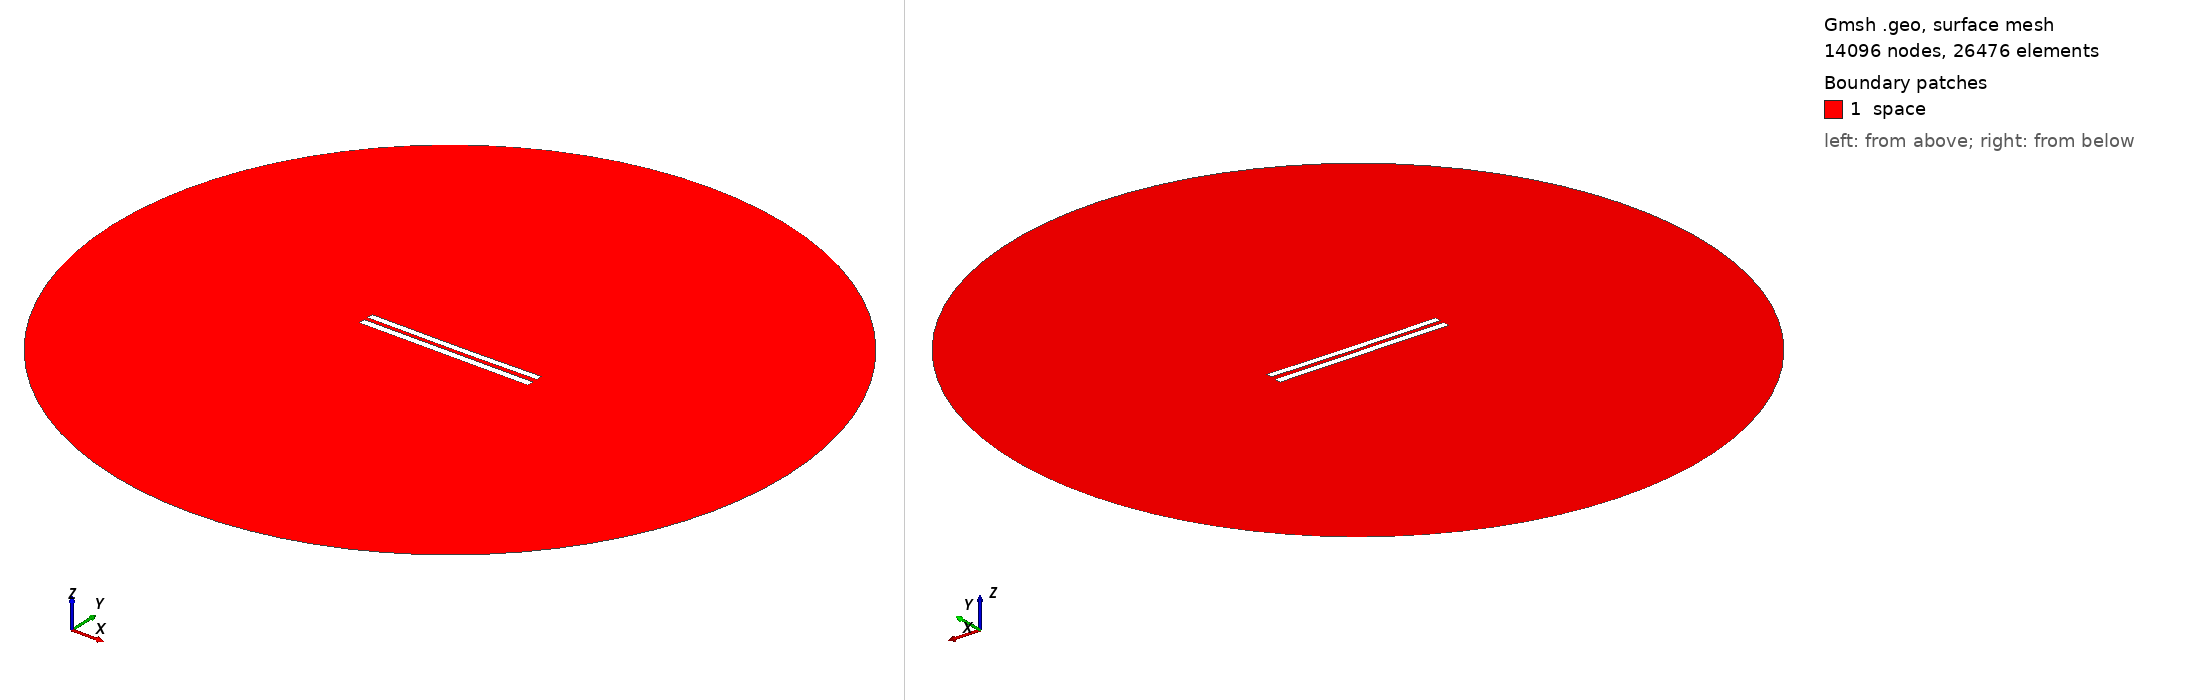

Gmsh geometry script, surface-meshed: 14096 nodes, 26476 surface elements. Boundary patches (legend numbers): 1 space. Left view from above one corner, right view from below the opposite corner. Legend entries are the model's physical surfaces. The drawing asked Gmsh for element sizes between 1% and 20% of the model's largest extent; the script's own settings can give other sizes.

=== 6138.geo (drawn) ===
//---------------------------------------
// Geometry kernel
//---------------------------------------

SetFactory("OpenCASCADE");



//---------------------------------------
// Parameters of the geometry
//---------------------------------------

// Overetch of the upper plate
overetch = 0.125;

// Distance between the plates
distance = 2.5;

// Discretization over the x axis (for the deformation)
nx = 50; 

// Length of the plate
L = 100 - overetch; 

// Number of modes
n = 4; 

// 1st mode coefficient
coeff(1) = 0.15;
beta(1) = 0.596864 * 3.1415926535 / L;

// 2nd mode coefficient
coeff(2) = -0.15;
beta(2) = 1.49418 * 3.1415926535 / L;

// 3rd mode coefficient
coeff(3) = 0.0;
beta(3) = 2.50025 * 3.1415926535 / L;

// 4th mode coefficient
coeff(4) = 0.0;
beta(4) = 3.49999 * 3.1415926535 / L;



//---------------------------------------
// Upper plate (deformed rectangle)
//---------------------------------------

// Coordiantes of the upper plate
xmin = -50;
xmax = 50 - overetch;

// Height of the upper plate
yheight = 4 - 2 * overetch;

// Indexes of the points
UpperID[] = {};
LowerID[] = {};
LeftID[] = {};
RightID[] = {};

// Point index
p = 1;

// Horizontal edges
For i In {1:nx}
    x = xmin + (i-1)*(xmax - xmin)/(nx-1);

    y_bottom = distance / 2 + overetch;
    For j In {1:n}
        C = (Cosh(beta(j)*L) + Cos(beta(j)*L)) / (Sinh(beta(j)*L) + Sin(beta(j)*L));
        y_bottom  = y_bottom + coeff(j) * (Cosh(beta(j)*(x+50)) - Cos(beta(j)*(x+50)) - C * (Sinh(beta(j)*(x+50)) - Sin(beta(j)*(x+50))));
    EndFor

    y_top = y_bottom + yheight;

    Point(p) = {x, y_top, 0, 1.0};
    UpperID[i] = p;
    p = p + 1;

    Point(p) = {x, y_bottom, 0, 1.0};
    LowerID[i] = p;
    p = p + 1;
EndFor

// Create point lists
UpperPts[] = {}; LowerPts[] = {};
For i In {1:nx}
  UpperPts[] += {UpperID[i]};
  LowerPts[] += {LowerID[i]};
EndFor

// Build splines
Spline(1) = {UpperPts[]};
Spline(2) = {LowerPts[]};
Line(3) = {LowerPts[nx-1], UpperPts[nx-1]};
Line(4) = {LowerPts[0], UpperPts[0]};

// Build the plane surface
Curve Loop(1) = {2, 3, -1, -4};
Plane Surface(1) = {1};



//---------------------------------------
// Lower plate (rectangle)
//---------------------------------------

// Vertices
Point(1001) = {-50, -1, 0, 1.0};
Point(1002) = { 50, -1, 0, 1.0};
Point(1003) = { 50,  -5, 0, 1.0};
Point(1004) = {-50,  -5, 0, 1.0};

// Edges
Line(5) = {1001, 1002};
Line(6) = {1002, 1003};
Line(7) = {1003, 1004};
Line(8) = {1004, 1001};

// Plane surface
Line Loop(2) = {5, 6, 7, 8};
Plane Surface(2) = {2}; 



//---------------------------------------
// Outer (fictious) boundary
//---------------------------------------

// Points
Point(1005) = {0, 0, 0};       // Center
Point(1006) = {200, 0, 0};     // Start point
Point(1007) = {0, 200, 0};     // 90 degrees
Point(1008) = {-200, 0, 0};    // 180 degrees
Point(1009) = {0, -200, 0};    // 270 degrees

// Circle arcs (each needs start, center, end)
Circle(9) = {1006, 1005, 1007};
Circle(10) = {1007, 1005, 1008};
Circle(11) = {1008, 1005, 1009};
Circle(12) = {1009, 1005, 1006};

// Plane surface for the entire domain
Curve Loop(3) = {9, 10, 11, 12};
Surface(3) = {3};

// Subtract the plates from the whole domain to obtain the actual domain where we want to solve the equations
BooleanDifference{ Surface{3}; Delete; }{ Surface{1}; Surface{2}; Delete; }




//---------------------------------------
// Transfinite Lines/Curves
//---------------------------------------

// Set the number of points on the boundaries
r = 7;

// Plates
Transfinite Curve {1, 2} = 50*r Using Progression 1;
Transfinite Curve {3, 4} = 2*r Using Progression 1;
Transfinite Line {5, 7} = 50*r Using Progression 1;
Transfinite Line {6, 8} = 2*r Using Progression 1;

// Outer boundary
Transfinite Line {9, 10, 11, 12} = 20 Using Progression 1;



//---------------------------------------
// Physical groups
//---------------------------------------                

// Physical curves (boundaries)
Physical Line("force_segment", 10) = {2};
Physical Line("upper_plate", 11) = {1, 3, 4};
Physical Line("lower_plate", 12) = {5, 6, 7, 8};
Physical Line("boundary", 20) = {9, 10, 11, 12};

// Physical Surfaces
Physical Surface("space", 30) = {3};



//---------------------------------------
// 6. Generate the Mesh
//---------------------------------------

// 2D mesh generation
Mesh 2;
